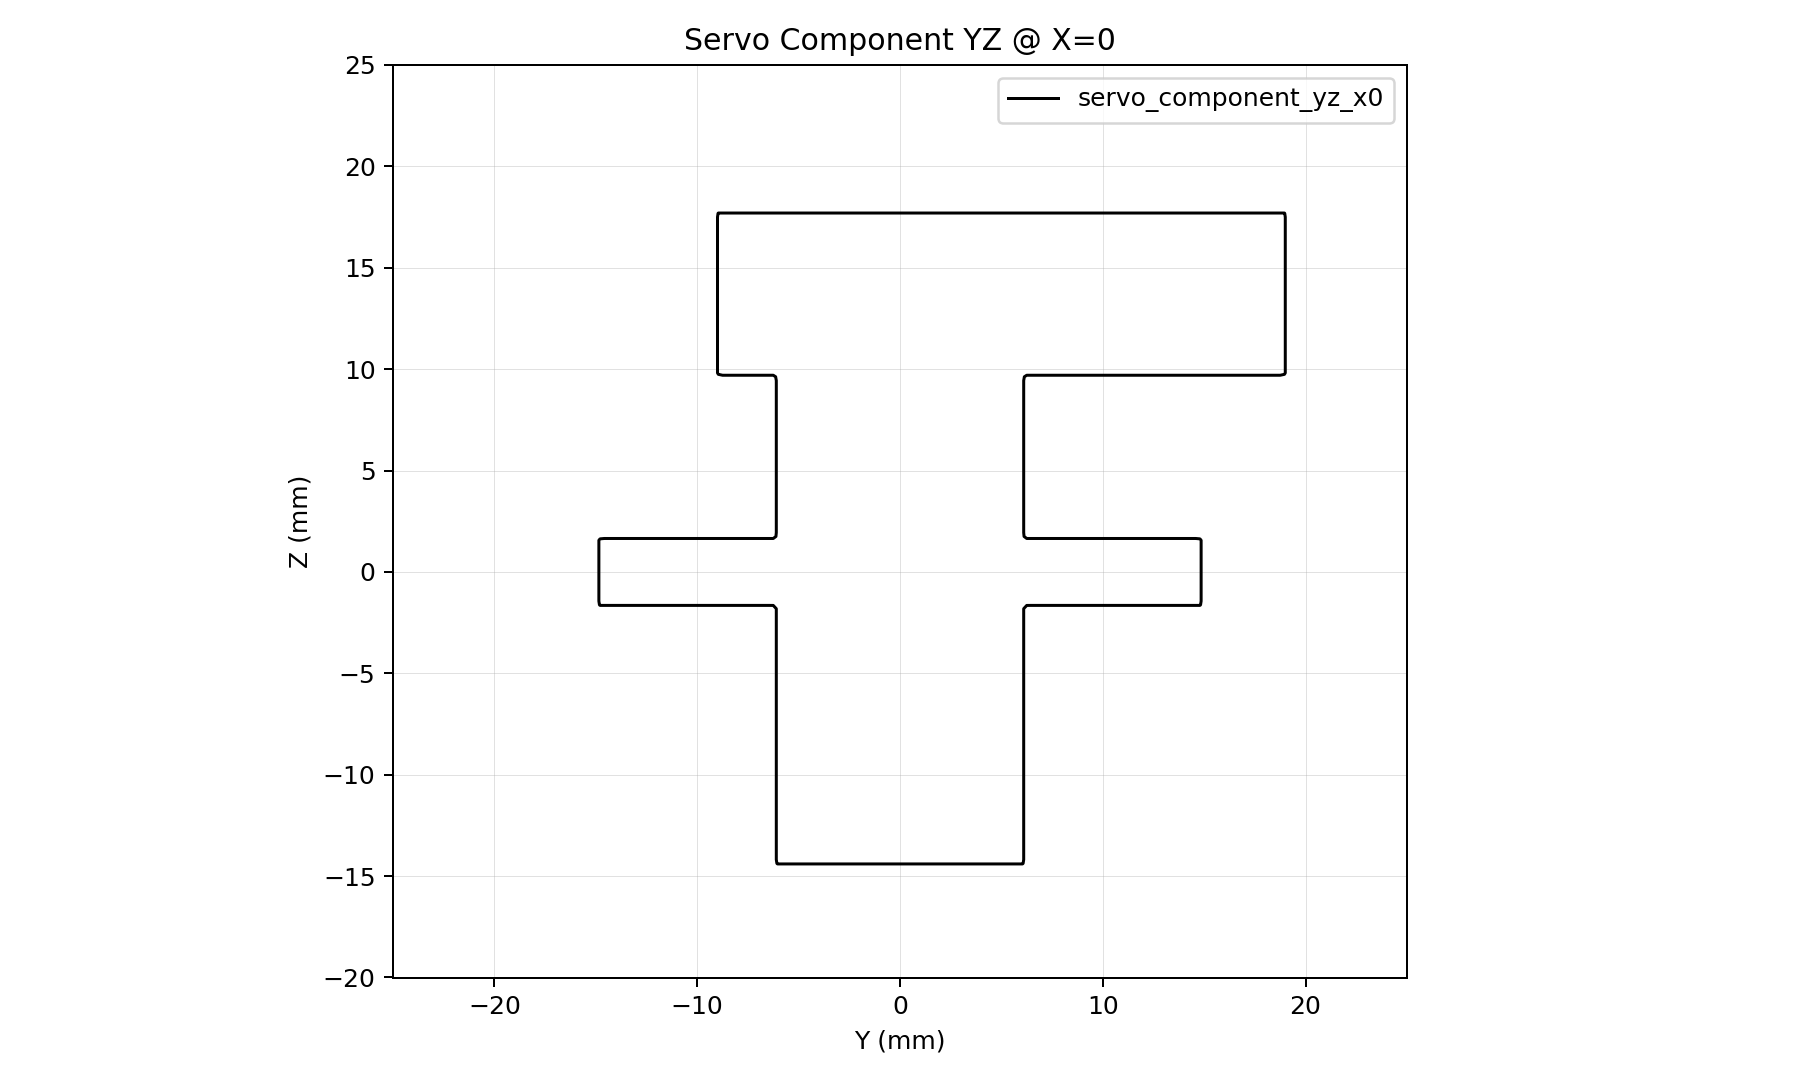

The data file committed next to this chart (first rows):
y, z, d
-25, -20, 19.71
-24.79, -20, 19.51
-24.58, -20, 19.31
-24.38, -20, 19.11
-24.17, -20, 18.91
-23.96, -20, 18.72
-23.75, -20, 18.52
-23.54, -20, 18.32
-23.33, -20, 18.12
-23.12, -20, 17.92
-22.92, -20, 17.72
-22.71, -20, 17.53
-22.5, -20, 17.33
-22.29, -20, 17.13
-22.08, -20, 16.94
-21.88, -20, 16.74
-21.67, -20, 16.54
-21.46, -20, 16.35
-21.25, -20, 16.15
-21.04, -20, 15.96
-20.83, -20, 15.76
-20.62, -20, 15.57
-20.42, -20, 15.37
-20.21, -20, 15.18
-20, -20, 14.99
-19.79, -20, 14.79
-19.58, -20, 14.6
-19.38, -20, 14.41
-19.17, -20, 14.22
-18.96, -20, 14.02
-18.75, -20, 13.83
-18.54, -20, 13.64
-18.33, -20, 13.45
-18.12, -20, 13.27
-17.92, -20, 13.08
-17.71, -20, 12.89
-17.5, -20, 12.7
-17.29, -20, 12.51
-17.08, -20, 12.33
-16.88, -20, 12.14
-16.67, -20, 11.96
-16.46, -20, 11.78
-16.25, -20, 11.59
-16.04, -20, 11.41
-15.83, -20, 11.23
-15.62, -20, 11.05
-15.42, -20, 10.87
-15.21, -20, 10.69
-15, -20, 10.52
-14.79, -20, 10.34
-14.58, -20, 10.16
-14.38, -20, 9.992
-14.17, -20, 9.82
-13.96, -20, 9.65
-13.75, -20, 9.481
-13.54, -20, 9.313
-13.33, -20, 9.148
-13.12, -20, 8.984
-12.92, -20, 8.822
-12.71, -20, 8.662
... 58,021 more rows
